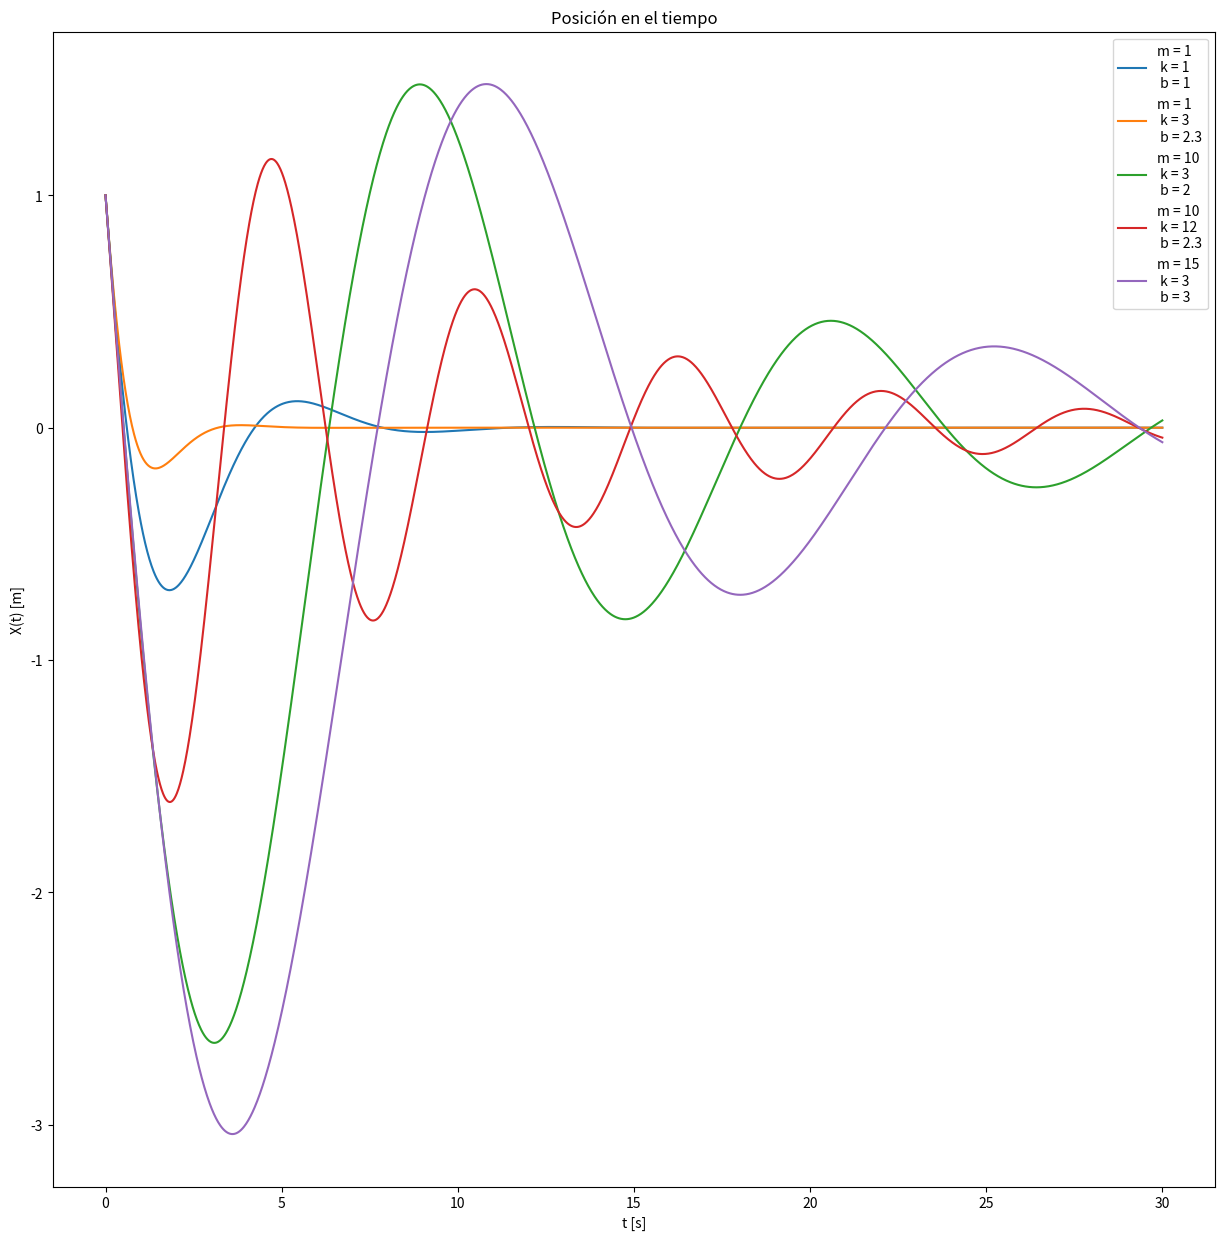
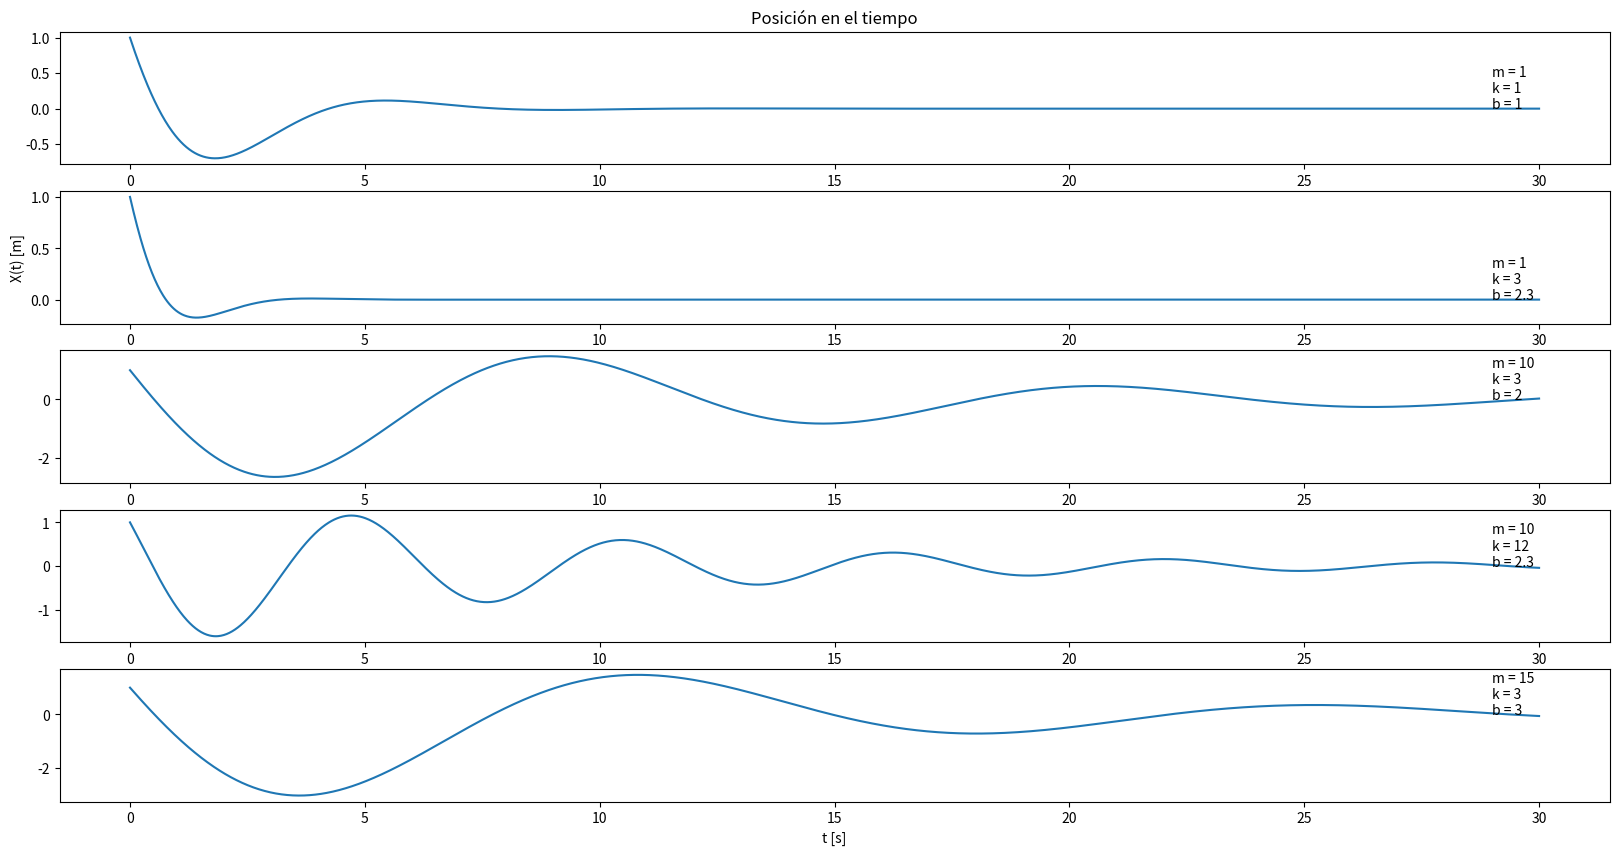
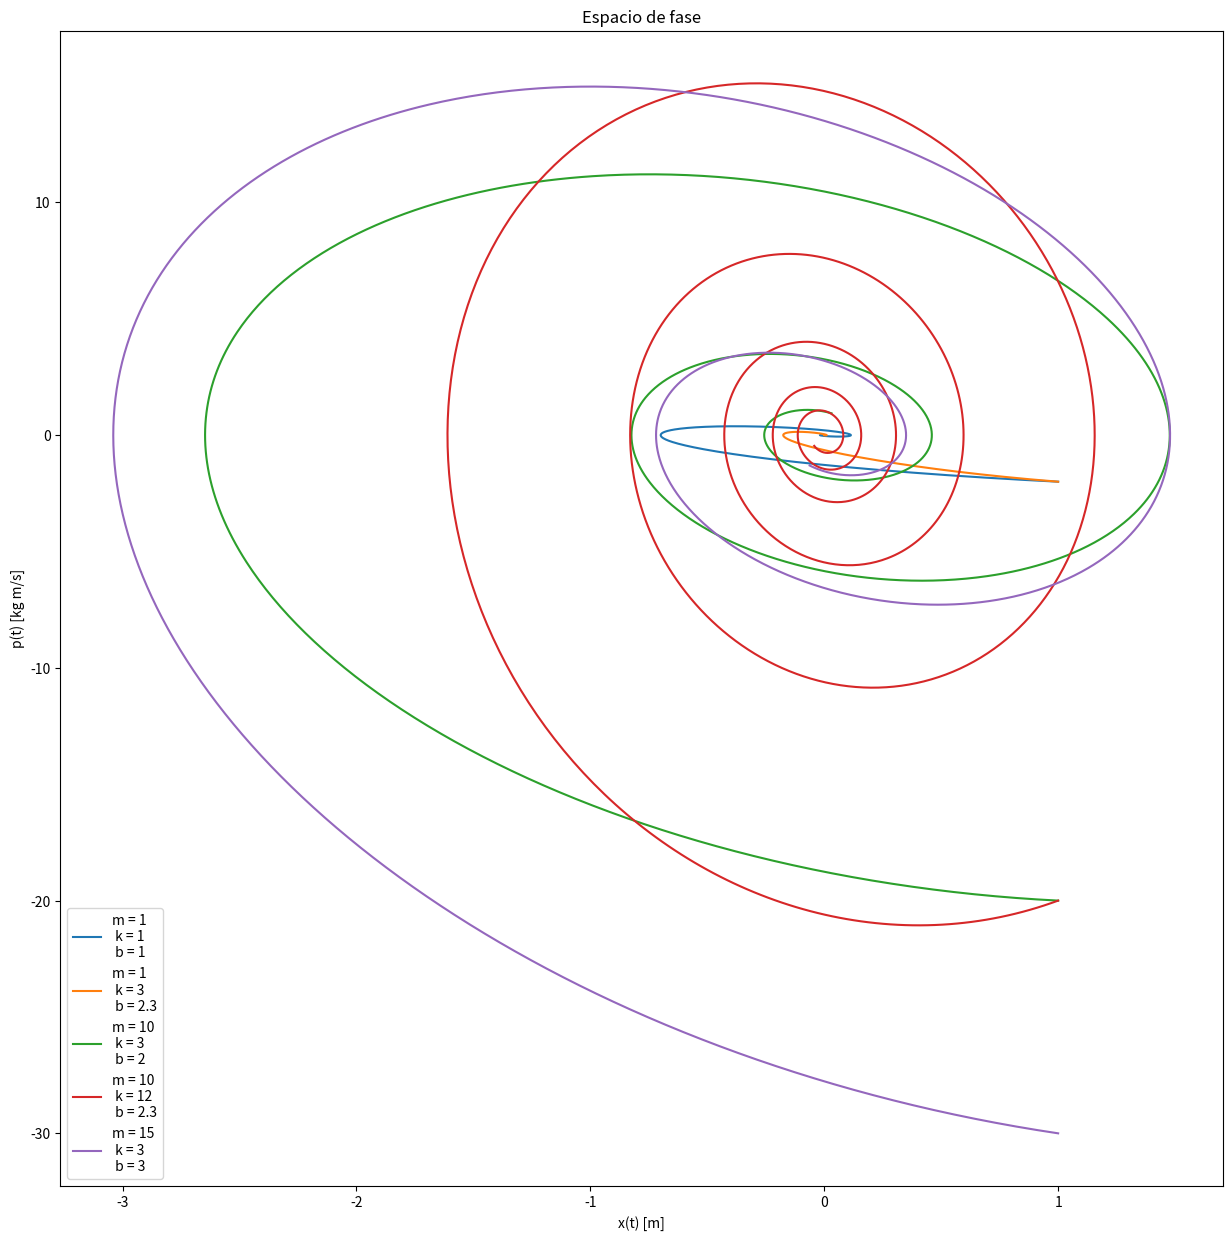
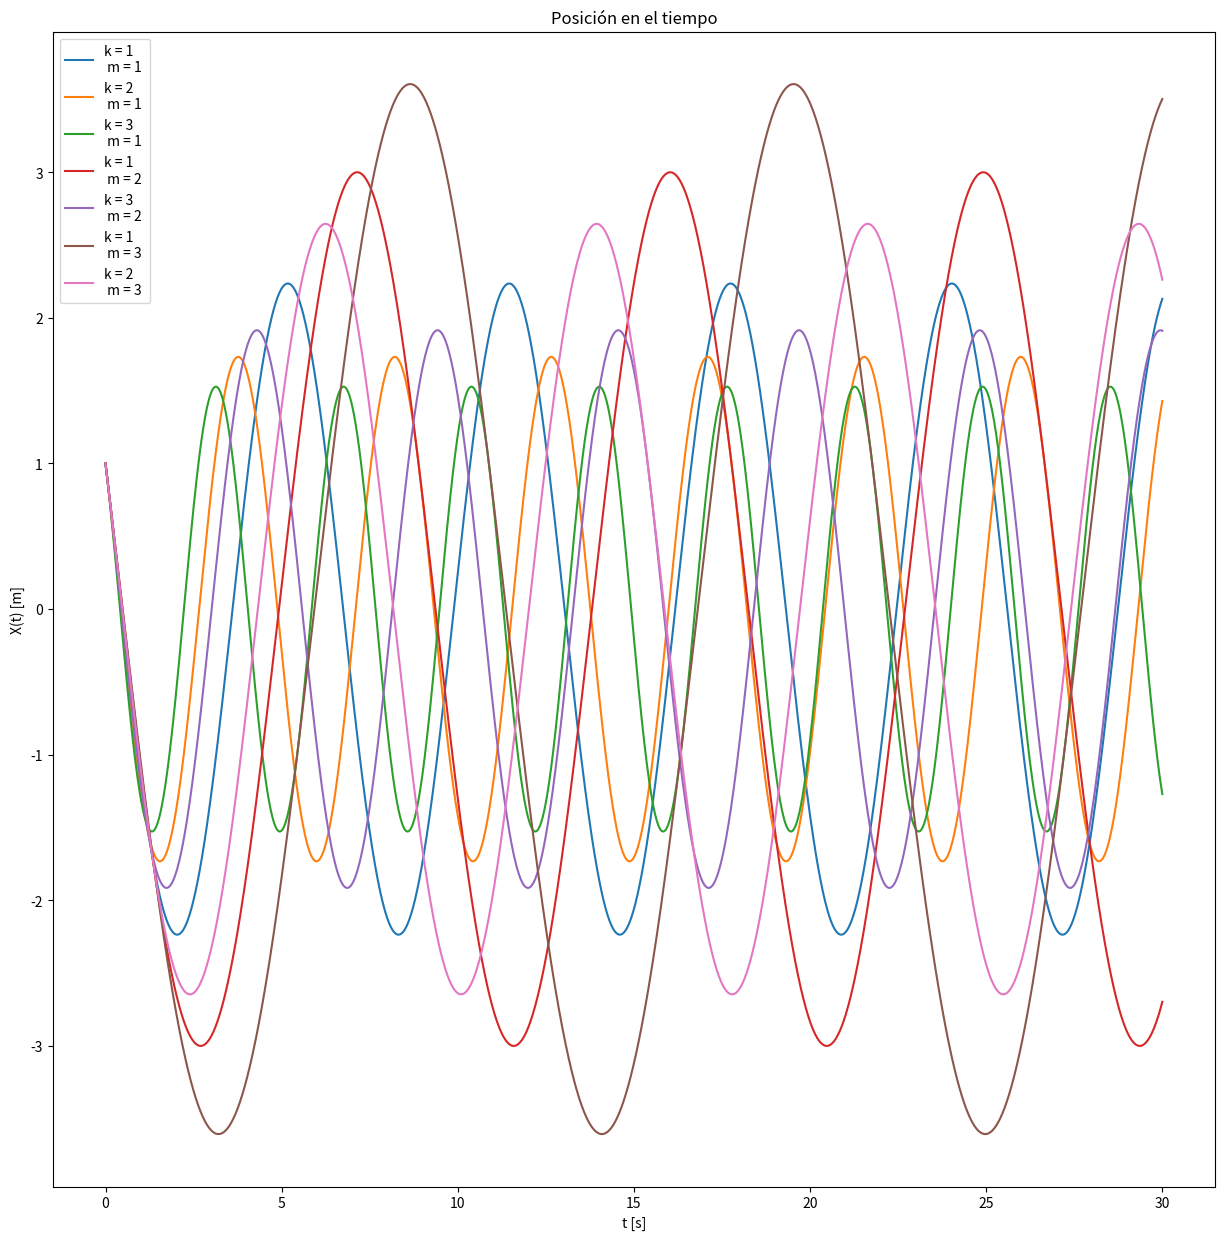
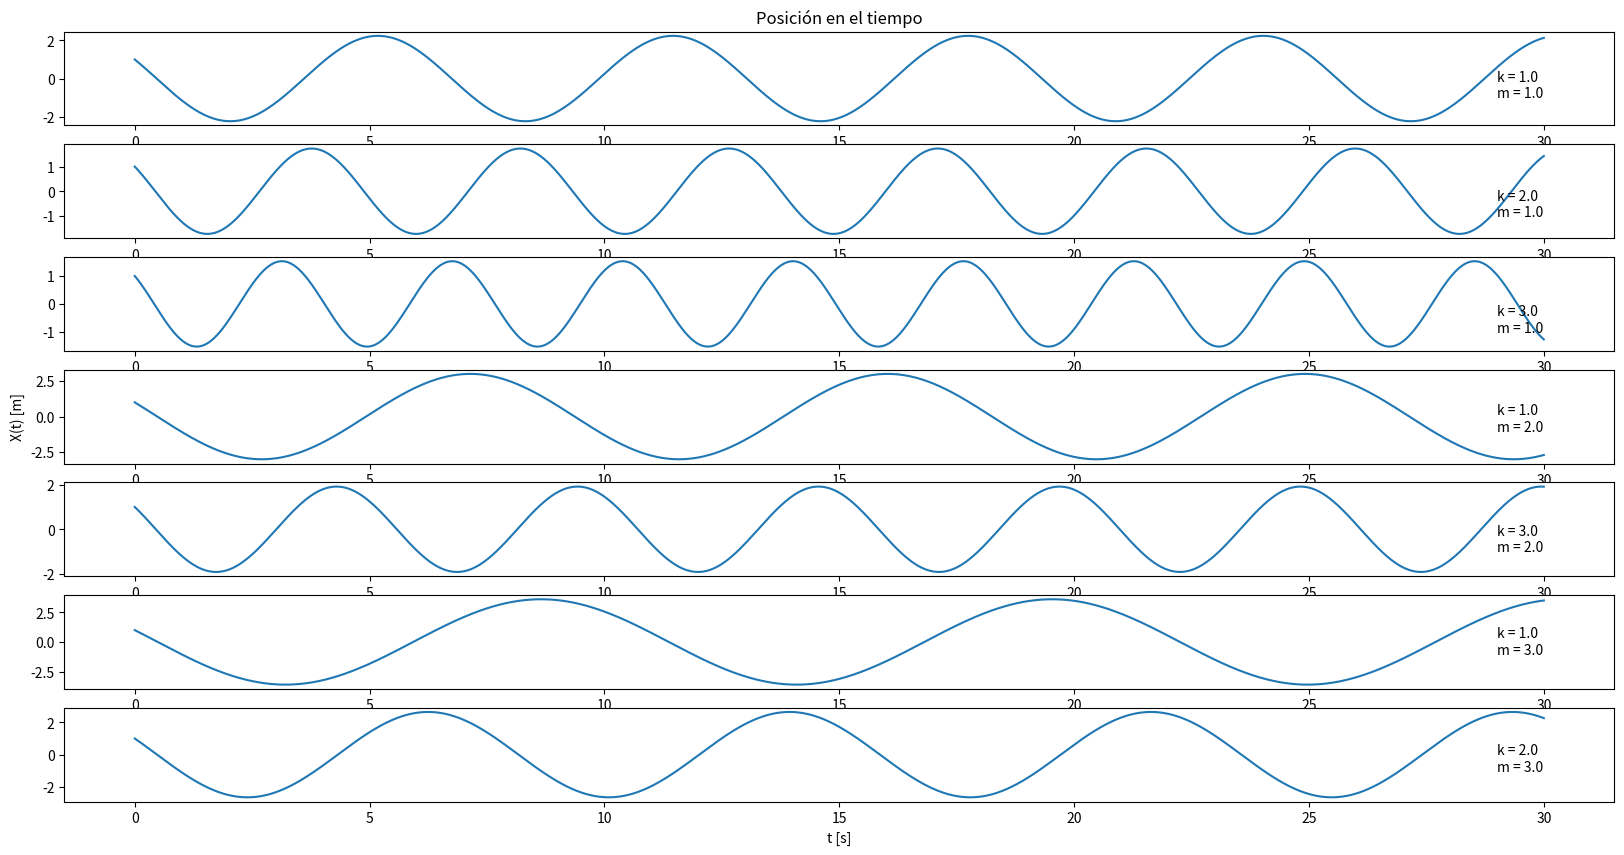
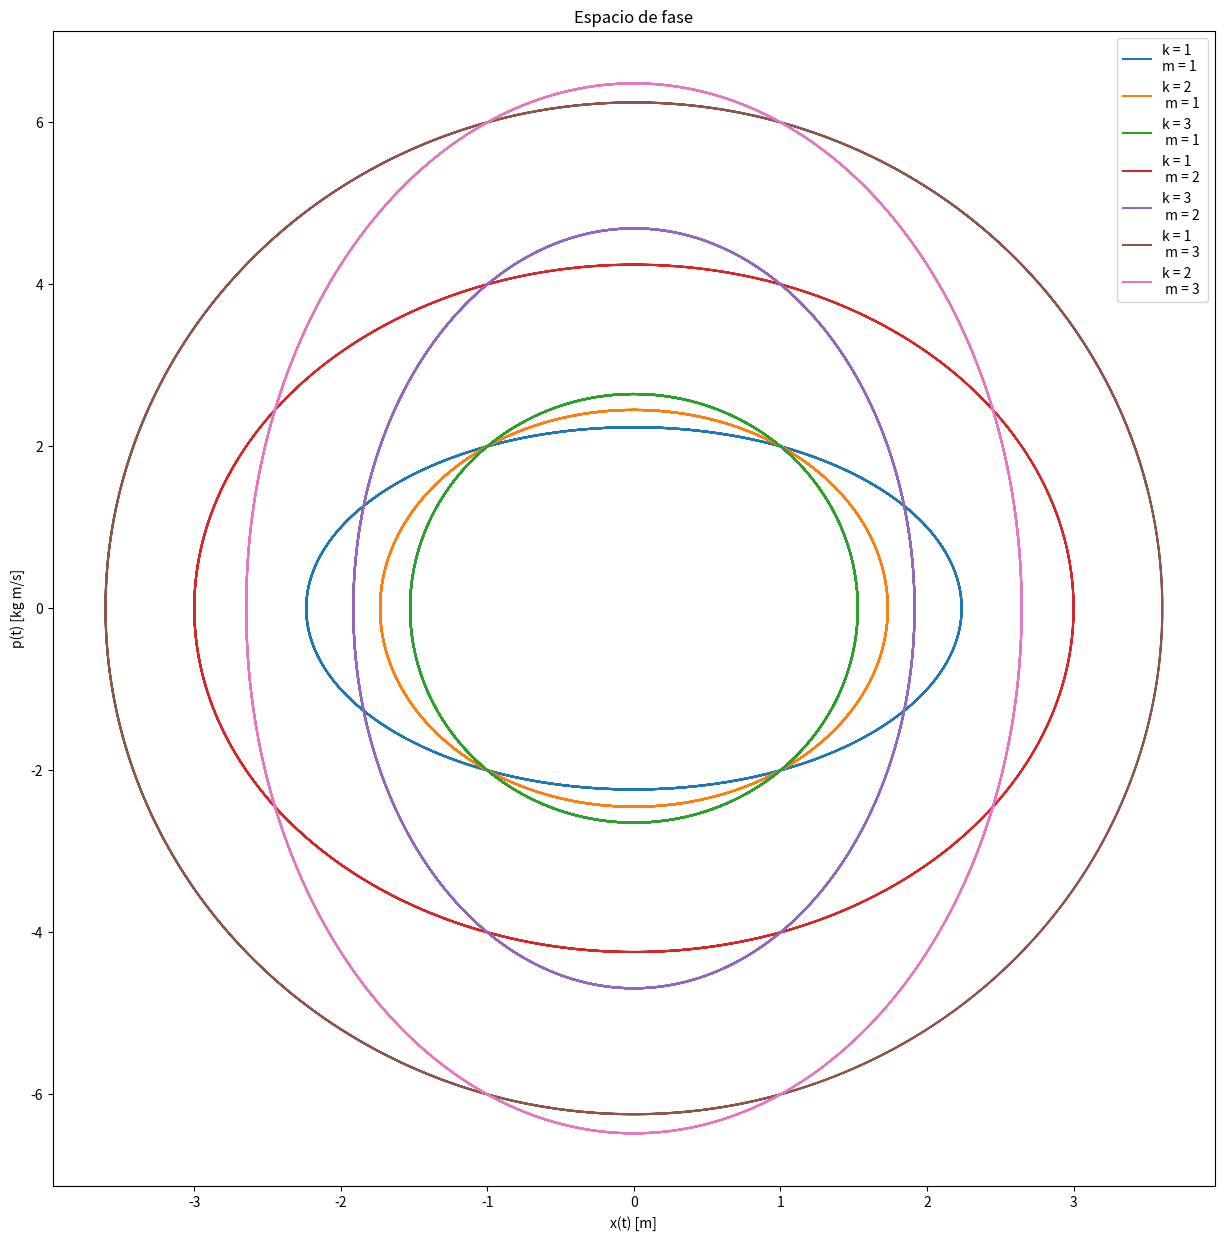

Python code for these plots, in order:
#Alejandro Restrepo Giraldo CC: 1001389709

import numpy as np
import matplotlib.pyplot as plt
from scipy.integrate import odeint


#  ----------------------------------------------------------------------------------------------------------------------------

class Oscilador():

   # Constructor
   def __init__(self, x_0, v_0):
      self.x_0 = x_0
      self.v_0 = v_0



   # Función de graficación de X(t)
   def Xvst(self):

      # Valores de masa, constante del resorte e intervalo de tiempo
      masa = [1.0, 2.0, 3.0]
      kres = [1.0, 2.0, 3.0] 
      t = np.linspace(0,30,3000)

      # figura y ejes
      fig2, ax = plt.subplots(figsize = (15, 15))

      # Gráfica de todas las soluciones en una sola gráfica
      for j in masa:
         for k in kres:
            if j != k or (j == 1 and k == 1 ):
               # Frecuencia angular omega
               w = np.sqrt(k/j)
               # Solución analítica
               sol = self.x_0*np.cos(w*t) + (self.v_0/w)*np.sin(w*t)
               # Gráfica
               ax.plot(t, sol)
               ax.set(title = "Posición en el tiempo", xlabel = "t [s]", ylabel = "X(t) [m]" )
               plt.legend(['k = 1 \n m = 1 ', 'k = 2 \n m = 1 ', 'k = 3 \n m = 1 ', 'k = 1 \n m = 2 ', 'k = 3 \n m = 2 ', 'k = 1 \n m = 3 ', 'k = 2 \n m = 3 '])
 
      # Se guarda la figura
      plt.savefig("Xvst_1plot.png")
      plt.show() 



      # Gráfica de todas las soluciones cada una en una gráfica aparte
      fig1, (ax1, ax2, ax3, ax4, ax5, ax6, ax7) = plt.subplots(7, 1, figsize = (20, 10))

      # Contador de los ejes
      i = 1     
      
      # Gráfica
      for j in masa:
         for k in kres:
            if j != k or (j == 1 and k == 1 ):
               # Frecuencia angular omega
               w = np.sqrt(k/j)
               # Solución analítica
               sol = self.x_0*np.cos(w*t) + (self.v_0/w)*np.sin(w*t)
               # Gráficas y formato
               eval('ax'+str(i)).plot(t, sol)
               ax1.set(title = "Posición en el tiempo")
               ax7.set(xlabel = "t [s]")
               ax4.set(ylabel = "X(t) [m]")
               eval('ax'+str(i)).text(29, -1, "k = " + str(k) + " \nm = " + str(j) )
               i += 1

      # Se guarda la figura
      plt.savefig("Xvst_severalplot.png")
      plt.show() 
 

   # Función de graficación del espacio de fase
   def PhaseSpace(self):

      # Valores de masa, constante del resorte e intervalo de tiempo
      masa = [1.0, 2.0, 3.0]
      kres = [1.0, 2.0, 3.0] 
      t = np.linspace(0,30,30000)

      # figura y ejes
      fig, ax = plt.subplots( figsize = (15, 15))
  
      # Gráfica
      for j in masa:
         for k in kres:
            if j != k or (j == 1 and k == 1 ):
               # Frecuencia angular omega
               w = np.sqrt(k/j)
               # Posición y momento (para este sistema P = mv = m dx/dt)
               X = self.x_0*np.cos(w*t) + (self.v_0/w)*np.sin(w*t)
               P = -self.x_0*j*w*np.sin(w*t) + self.v_0*j*np.cos(w*t)
               # Gráfica y formato
               ax.plot(X, P)
               ax.set(title = "Espacio de fase", xlabel = "x(t) [m]", ylabel = "p(t) [kg m/s]")
               plt.legend(['k = 1' +'\n' +'m = 1 ', 'k = 2 \n m = 1 ', 'k = 3 \n m = 1 ', 'k = 1 \n m = 2 ', 'k = 3 \n m = 2 ', 'k = 1 \n m = 3 ', 'k = 2 \n m = 3 '])

      # Se guarda la figura
      plt.savefig("PhaseSpace.png")         
      plt.show() 


#  ------------------------------------------------------------------------------------------------------------------------




class OsciladorAmortiguado():

   # Constructor
   def __init__(self, x_0, v_0):
      self.x_0 = x_0
      self.v_0 = v_0


   # Función de graficación de X(t)
   def Xvst(self):

      # Valores de masa, constante del resorte y constante de amortiguamiento (masa, constante del resorte, coeficiente de fricción)
      param = [[1,1,1],[1,3,2.3],[10,3,2],[10, 12, 2.3],[15,3,3]]
      t = np.linspace(0,30,2000)
      # Condición inicial
      X_0 = [self.x_0, self.v_0]

      # Función linealizada del sistema
      def Sistema(y,t,m,k,b):
         return [y[1], -k/m*y[0] - b/m*y[1]]


      # figura y ejes
      fig2, ax = plt.subplots(figsize = (15, 15))

      # Gráfica de todas las soluciones en una sola gráfica
      for j in param:
         # Solución numérica
         sol = odeint(Sistema, X_0, t, args=(j[0], j[1], j[2]))
         # Gráfica
         ax.plot(t, sol[:,0])
         ax.set(title = "Posición en el tiempo", xlabel = "t [s]", ylabel = "X(t) [m]" )
         plt.legend(['m = 1 \n k = 1 \n b = 1', 'm = 1 \n k = 3 \n b = 2.3', 'm = 10 \n k = 3 \n b = 2', 'm = 10 \n k = 12 \n b = 2.3', 'm = 15 \n k = 3 \n b = 3'])
 
      # Se guarda la figura
      plt.savefig("XvstAmort_1plot.png")
      plt.show() 





      # Gráfica de todas las soluciones cada una en una gráfica aparte
      fig1, (ax1, ax2, ax3, ax4, ax5) = plt.subplots(5, 1, figsize = (20, 10))

      # Contador de los ejes
      i = 1     
      
      # Gráfica
      for j in param:
         # Solución numérica
         sol = odeint(Sistema, X_0, t, args=(j[0], j[1], j[2]))
         # Gráficas y formato
         eval('ax'+str(i)).plot(t, sol[:,0])
         ax1.set(title = "Posición en el tiempo")
         ax5.set(xlabel = "t [s]")
         ax2.set(ylabel = "X(t) [m]")
         eval('ax'+str(i)).text(29, 0, "m = " + str(j[0]) + " \nk = " + str(j[1])+ "\nb = " + str(j[2]) )
         i += 1

      # Se guarda la figura
      plt.savefig("XvstAmort_severalplot.png")
      plt.show() 
 

   # Función de graficación del espacio de fase
   def PhaseSpace(self):

     # Valores de masa, constante del resorte y constante de amortiguamiento (masa, constante del resorte, coeficiente de fricción)
      param = [[1,1,1],[1,3,2.3],[10,3,2],[10, 12, 2.3],[15,3,3]]
      t = np.linspace(0,30,2000)
      # Condición inicial
      X_0 = [self.x_0, self.v_0]

      # Función linealizada del sistema
      def Sistema(y,t,m,k,b):
         return [y[1], -k/m*y[0] - b/m*y[1]]


      # figura y ejes
      fig, ax = plt.subplots( figsize = (15, 15))
  
      # Gráfica
      for j in param:
         # Solución numérica
         sol = odeint(Sistema, X_0, t, args=(j[0], j[1], j[2]))
         ax.plot(sol[:,0], j[0]*sol[:,1])
         ax.set(title = "Espacio de fase", xlabel = "x(t) [m]", ylabel = "p(t) [kg m/s]")
         plt.legend(['m = 1 \n k = 1 \n b = 1', 'm = 1 \n k = 3 \n b = 2.3', 'm = 10 \n k = 3 \n b = 2', 'm = 10 \n k = 12 \n b = 2.3', 'm = 15 \n k = 3 \n b = 3'])

      # Se guarda la figura
      plt.savefig("PhaseSpaceAmort.png")         
      plt.show() 


#  ---------------------------------------------------------------------------------------------------------------





sys = OsciladorAmortiguado(1.0,-2.0)
sys.Xvst()
sys.PhaseSpace()

sys = Oscilador(1.0,-2.0)
sys.Xvst()
sys.PhaseSpace()
